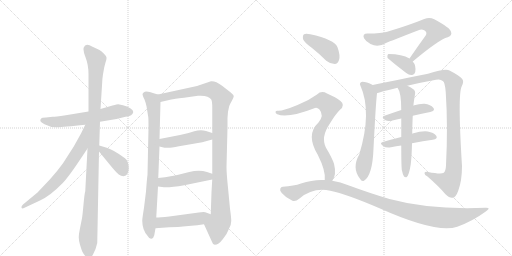
t = 0.00 s
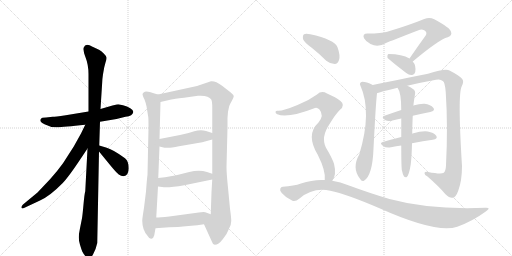
t = 3.03 s
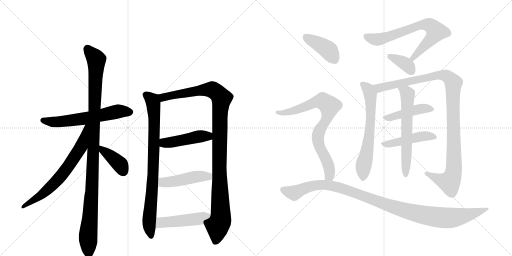
t = 6.05 s
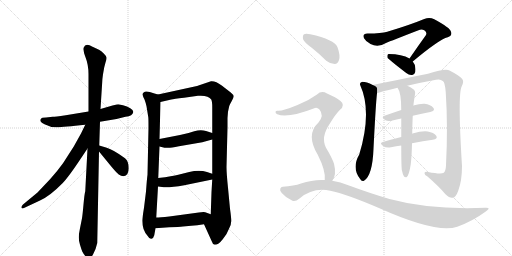
t = 9.07 s
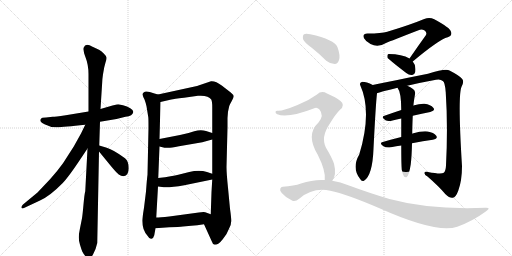
t = 12.10 s
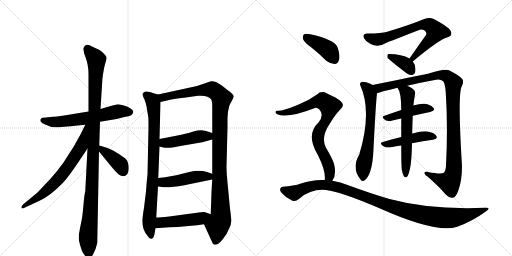
t = 15.12 s

The animated SVG that drew these frames (rendered in a browser with its animation timeline set to each time). Animation: 19 CSS @keyframes rules; one cycle of 15.12 s.

<svg version="1.1" viewBox="0 0 2048 1024" xmlns="http://www.w3.org/2000/svg">
  <g stroke="lightgray" stroke-dasharray="1,1" stroke-width="1" transform="scale(4, 4)">
    <line x1="0" y1="0" x2="256" y2="256"></line>
    <line x1="256" y1="0" x2="0" y2="256"></line>
    <line x1="128" y1="0" x2="128" y2="256"></line>
    <line x1="0" y1="128" x2="256" y2="128"></line>
    <line x1="256" y1="0" x2="512" y2="256"></line>
    <line x1="512" y1="0" x2="256" y2="256"></line>
    <line x1="384" y1="0" x2="384" y2="256"></line>
    <line x1="256" y1="128" x2="512" y2="128"></line>
  </g>
<g transform="scale(1, -1) translate(0, -850)">
   <style type="text/css">
    @keyframes keyframes0 {
      from {
       stroke: black;
       stroke-dashoffset: 609;
       stroke-width: 128;
       }
       66% {
       animation-timing-function: step-end;
       stroke: black;
       stroke-dashoffset: 0;
       stroke-width: 128;
       }
       to {
       stroke: black;
       stroke-width: 1024;
       }
       }
       #make-me-a-hanzi-animation-0 {
         animation: keyframes0 0.745605s both;
         animation-delay: 0.000000s;
         animation-timing-function: linear;
       }
    @keyframes keyframes1 {
      from {
       stroke: black;
       stroke-dashoffset: 1101;
       stroke-width: 128;
       }
       78% {
       animation-timing-function: step-end;
       stroke: black;
       stroke-dashoffset: 0;
       stroke-width: 128;
       }
       to {
       stroke: black;
       stroke-width: 1024;
       }
       }
       #make-me-a-hanzi-animation-1 {
         animation: keyframes1 1.145996s both;
         animation-delay: 0.745605s;
         animation-timing-function: linear;
       }
    @keyframes keyframes2 {
      from {
       stroke: black;
       stroke-dashoffset: 681;
       stroke-width: 128;
       }
       69% {
       animation-timing-function: step-end;
       stroke: black;
       stroke-dashoffset: 0;
       stroke-width: 128;
       }
       to {
       stroke: black;
       stroke-width: 1024;
       }
       }
       #make-me-a-hanzi-animation-2 {
         animation: keyframes2 0.804199s both;
         animation-delay: 1.891602s;
         animation-timing-function: linear;
       }
    @keyframes keyframes3 {
      from {
       stroke: black;
       stroke-dashoffset: 392;
       stroke-width: 128;
       }
       56% {
       animation-timing-function: step-end;
       stroke: black;
       stroke-dashoffset: 0;
       stroke-width: 128;
       }
       to {
       stroke: black;
       stroke-width: 1024;
       }
       }
       #make-me-a-hanzi-animation-3 {
         animation: keyframes3 0.569010s both;
         animation-delay: 2.695801s;
         animation-timing-function: linear;
       }
    @keyframes keyframes4 {
      from {
       stroke: black;
       stroke-dashoffset: 837;
       stroke-width: 128;
       }
       73% {
       animation-timing-function: step-end;
       stroke: black;
       stroke-dashoffset: 0;
       stroke-width: 128;
       }
       to {
       stroke: black;
       stroke-width: 1024;
       }
       }
       #make-me-a-hanzi-animation-4 {
         animation: keyframes4 0.931152s both;
         animation-delay: 3.264811s;
         animation-timing-function: linear;
       }
    @keyframes keyframes5 {
      from {
       stroke: black;
       stroke-dashoffset: 1097;
       stroke-width: 128;
       }
       78% {
       animation-timing-function: step-end;
       stroke: black;
       stroke-dashoffset: 0;
       stroke-width: 128;
       }
       to {
       stroke: black;
       stroke-width: 1024;
       }
       }
       #make-me-a-hanzi-animation-5 {
         animation: keyframes5 1.142741s both;
         animation-delay: 4.195964s;
         animation-timing-function: linear;
       }
    @keyframes keyframes6 {
      from {
       stroke: black;
       stroke-dashoffset: 458;
       stroke-width: 128;
       }
       60% {
       animation-timing-function: step-end;
       stroke: black;
       stroke-dashoffset: 0;
       stroke-width: 128;
       }
       to {
       stroke: black;
       stroke-width: 1024;
       }
       }
       #make-me-a-hanzi-animation-6 {
         animation: keyframes6 0.622721s both;
         animation-delay: 5.338704s;
         animation-timing-function: linear;
       }
    @keyframes keyframes7 {
      from {
       stroke: black;
       stroke-dashoffset: 467;
       stroke-width: 128;
       }
       60% {
       animation-timing-function: step-end;
       stroke: black;
       stroke-dashoffset: 0;
       stroke-width: 128;
       }
       to {
       stroke: black;
       stroke-width: 1024;
       }
       }
       #make-me-a-hanzi-animation-7 {
         animation: keyframes7 0.630046s both;
         animation-delay: 5.961426s;
         animation-timing-function: linear;
       }
    @keyframes keyframes8 {
      from {
       stroke: black;
       stroke-dashoffset: 475;
       stroke-width: 128;
       }
       61% {
       animation-timing-function: step-end;
       stroke: black;
       stroke-dashoffset: 0;
       stroke-width: 128;
       }
       to {
       stroke: black;
       stroke-width: 1024;
       }
       }
       #make-me-a-hanzi-animation-8 {
         animation: keyframes8 0.636556s both;
         animation-delay: 6.591471s;
         animation-timing-function: linear;
       }
    @keyframes keyframes9 {
      from {
       stroke: black;
       stroke-dashoffset: 706;
       stroke-width: 128;
       }
       70% {
       animation-timing-function: step-end;
       stroke: black;
       stroke-dashoffset: 0;
       stroke-width: 128;
       }
       to {
       stroke: black;
       stroke-width: 1024;
       }
       }
       #make-me-a-hanzi-animation-9 {
         animation: keyframes9 0.824544s both;
         animation-delay: 7.228027s;
         animation-timing-function: linear;
       }
    @keyframes keyframes10 {
      from {
       stroke: black;
       stroke-dashoffset: 368;
       stroke-width: 128;
       }
       55% {
       animation-timing-function: step-end;
       stroke: black;
       stroke-dashoffset: 0;
       stroke-width: 128;
       }
       to {
       stroke: black;
       stroke-width: 1024;
       }
       }
       #make-me-a-hanzi-animation-10 {
         animation: keyframes10 0.549479s both;
         animation-delay: 8.052572s;
         animation-timing-function: linear;
       }
    @keyframes keyframes11 {
      from {
       stroke: black;
       stroke-dashoffset: 648;
       stroke-width: 128;
       }
       68% {
       animation-timing-function: step-end;
       stroke: black;
       stroke-dashoffset: 0;
       stroke-width: 128;
       }
       to {
       stroke: black;
       stroke-width: 1024;
       }
       }
       #make-me-a-hanzi-animation-11 {
         animation: keyframes11 0.777344s both;
         animation-delay: 8.602051s;
         animation-timing-function: linear;
       }
    @keyframes keyframes12 {
      from {
       stroke: black;
       stroke-dashoffset: 1093;
       stroke-width: 128;
       }
       78% {
       animation-timing-function: step-end;
       stroke: black;
       stroke-dashoffset: 0;
       stroke-width: 128;
       }
       to {
       stroke: black;
       stroke-width: 1024;
       }
       }
       #make-me-a-hanzi-animation-12 {
         animation: keyframes12 1.139486s both;
         animation-delay: 9.379395s;
         animation-timing-function: linear;
       }
    @keyframes keyframes13 {
      from {
       stroke: black;
       stroke-dashoffset: 446;
       stroke-width: 128;
       }
       59% {
       animation-timing-function: step-end;
       stroke: black;
       stroke-dashoffset: 0;
       stroke-width: 128;
       }
       to {
       stroke: black;
       stroke-width: 1024;
       }
       }
       #make-me-a-hanzi-animation-13 {
         animation: keyframes13 0.612956s both;
         animation-delay: 10.518880s;
         animation-timing-function: linear;
       }
    @keyframes keyframes14 {
      from {
       stroke: black;
       stroke-dashoffset: 463;
       stroke-width: 128;
       }
       60% {
       animation-timing-function: step-end;
       stroke: black;
       stroke-dashoffset: 0;
       stroke-width: 128;
       }
       to {
       stroke: black;
       stroke-width: 1024;
       }
       }
       #make-me-a-hanzi-animation-14 {
         animation: keyframes14 0.626790s both;
         animation-delay: 11.131836s;
         animation-timing-function: linear;
       }
    @keyframes keyframes15 {
      from {
       stroke: black;
       stroke-dashoffset: 622;
       stroke-width: 128;
       }
       67% {
       animation-timing-function: step-end;
       stroke: black;
       stroke-dashoffset: 0;
       stroke-width: 128;
       }
       to {
       stroke: black;
       stroke-width: 1024;
       }
       }
       #make-me-a-hanzi-animation-15 {
         animation: keyframes15 0.756185s both;
         animation-delay: 11.758626s;
         animation-timing-function: linear;
       }
    @keyframes keyframes16 {
      from {
       stroke: black;
       stroke-dashoffset: 404;
       stroke-width: 128;
       }
       57% {
       animation-timing-function: step-end;
       stroke: black;
       stroke-dashoffset: 0;
       stroke-width: 128;
       }
       to {
       stroke: black;
       stroke-width: 1024;
       }
       }
       #make-me-a-hanzi-animation-16 {
         animation: keyframes16 0.578776s both;
         animation-delay: 12.514811s;
         animation-timing-function: linear;
       }
    @keyframes keyframes17 {
      from {
       stroke: black;
       stroke-dashoffset: 791;
       stroke-width: 128;
       }
       72% {
       animation-timing-function: step-end;
       stroke: black;
       stroke-dashoffset: 0;
       stroke-width: 128;
       }
       to {
       stroke: black;
       stroke-width: 1024;
       }
       }
       #make-me-a-hanzi-animation-17 {
         animation: keyframes17 0.893717s both;
         animation-delay: 13.093587s;
         animation-timing-function: linear;
       }
    @keyframes keyframes18 {
      from {
       stroke: black;
       stroke-dashoffset: 1088;
       stroke-width: 128;
       }
       78% {
       animation-timing-function: step-end;
       stroke: black;
       stroke-dashoffset: 0;
       stroke-width: 128;
       }
       to {
       stroke: black;
       stroke-width: 1024;
       }
       }
       #make-me-a-hanzi-animation-18 {
         animation: keyframes18 1.135417s both;
         animation-delay: 13.987305s;
         animation-timing-function: linear;
       }
</style>
<path d="M 400 363 L 466 374 L 502 383 Q 531 386 533 402 Q 534 409 521 417 Q 509 425 492 429 L 473 433 Q 470 433 450 428 L 402 414 L 354 404 L 263 389 Q 219 383 211 383 L 184 380 Q 166 380 164 375 Q 154 365 178 353 Q 202 340 228 341 Q 254 342 341 351 L 400 363 Z" fill="lightgray"></path> 
<path d="M 397 268 L 400 363 L 402 414 L 409 524 Q 409 532 412 553 L 417 581 L 422 600 Q 427 614 426 620 Q 426 625 415 636 Q 405 646 396 651 L 370 663 Q 342 680 335 660 Q 331 650 342 621 Q 354 591 354 553 L 354 404 L 350 256 L 341 85 Q 338 76 334 32 Q 330 -12 328 -23 L 320 -63 Q 315 -87 315 -99 Q 315 -112 320 -129 Q 325 -146 329 -156 Q 334 -166 342 -175 Q 351 -184 357 -184 Q 362 -186 372 -168 Q 383 -150 389 -122 L 396 244 L 397 268 Z" fill="lightgray"></path> 
<path d="M 341 351 L 324 316 L 295 264 L 252 197 Q 232 169 201 134 L 150 80 L 92 32 Q 84 24 86 19 Q 88 14 98 19 L 160 48 Q 200 66 251 118 Q 275 143 326 220 L 350 256 C 426 369 354 378 341 351 Z" fill="lightgray"></path> 
<path d="M 494 145 Q 515 149 515 177 Q 515 205 500 217 Q 454 251 427 259 L 397 268 C 370 276 377 267 396 244 L 446 183 Q 466 159 475 152 Q 484 145 494 145 Z" fill="lightgray"></path> 
<path d="M 632 472 L 618 476 Q 583 489 576 481 Q 570 477 570 472 Q 571 466 578 452 Q 584 436 586 425 L 593 382 Q 594 379 594 338 L 590 151 Q 588 138 584 84 L 576 19 Q 569 -24 569 -33 Q 569 -69 590 -93 Q 598 -107 606 -105 Q 614 -103 617 -91 L 622 -63 L 625 -20 L 632 104 L 633 138 L 638 264 L 638 294 L 642 442 C 643 469 643 469 632 472 Z" fill="lightgray"></path> 
<path d="M 910 378 L 912 403 L 917 426 Q 919 432 927 446 Q 935 460 935 465 Q 935 470 923 480 L 887 508 Q 862 527 844 525 L 788 506 L 632 472 C 603 466 613 435 642 442 L 685 452 Q 694 454 736 459 L 792 467 Q 834 470 845 452 Q 849 444 849 421 L 849 318 L 849 292 L 849 155 L 849 132 L 846 82 L 843 -7 C 842 -37 804 -20 816 -47 L 846 -113 Q 850 -127 859 -129 Q 874 -129 891 -107 Q 909 -85 916 -65 Q 925 -49 925 -34 Q 925 -20 920 15 L 912 99 Q 906 157 906 182 L 910 341 L 910 378 Z" fill="lightgray"></path> 
<path d="M 638 264 L 658 259 L 671 259 Q 679 258 716 265 L 809 281 L 849 292 C 878 300 878 309 849 318 L 824 326 Q 803 333 777 325 Q 752 316 720 310 L 638 294 C 609 288 609 271 638 264 Z" fill="lightgray"></path> 
<path d="M 632 104 L 648 102 Q 672 98 737 109 L 849 132 C 878 138 877 146 849 155 L 828 162 Q 797 172 757 162 L 713 151 Q 692 145 633 138 C 603 134 602 108 632 104 Z" fill="lightgray"></path> 
<path d="M 622 -63 L 677 -59 Q 717 -58 732 -56 L 765 -53 Q 788 -51 816 -47 C 846 -43 871 -17 843 -7 L 821 1 Q 815 3 795 0 L 677 -16 Q 639 -20 625 -20 C 595 -21 592 -65 622 -63 Z" fill="lightgray"></path> 
<path d="M 1651 604 Q 1756 692 1791 701 Q 1810 708 1804 723 Q 1801 739 1737 773 Q 1718 783 1697 774 Q 1639 750 1549 723 Q 1527 716 1470 716 Q 1448 716 1456 697 Q 1463 684 1482 674 Q 1512 658 1544 678 Q 1565 687 1674 729 Q 1686 735 1697 729 Q 1709 722 1704 710 Q 1673 667 1638 616 C 1621 591 1628 585 1651 604 Z" fill="lightgray"></path> 
<path d="M 1638 616 Q 1608 634 1555 634 Q 1552 634 1552 633 Q 1548 629 1550 619 Q 1551 615 1625 558 Q 1637 548 1649 550 Q 1658 551 1661 562 Q 1665 589 1651 604 L 1638 616 Z" fill="lightgray"></path> 
<path d="M 1491 510 Q 1466 523 1449 523 Q 1436 519 1441 509 Q 1489 403 1437 232 Q 1406 178 1440 135 Q 1447 122 1456 127 Q 1490 148 1494 255 Q 1503 435 1508 477 C 1510 501 1510 501 1491 510 Z" fill="lightgray"></path> 
<path d="M 1629 507 Q 1683 520 1744 531 Q 1762 535 1771 526 Q 1780 522 1783 480 Q 1792 344 1784 188 Q 1783 166 1775 159 Q 1765 152 1712 162 Q 1697 166 1698 157 Q 1698 150 1710 144 Q 1756 104 1781 74 Q 1800 56 1811 59 Q 1823 60 1833 87 Q 1848 127 1848 186 Q 1830 474 1847 505 Q 1857 524 1849 534 Q 1839 547 1798 568 Q 1782 577 1712 555 Q 1517 516 1491 510 C 1462 504 1479 468 1508 477 Q 1511 480 1590 499 L 1629 507 Z" fill="lightgray"></path> 
<path d="M 1651 387 Q 1688 396 1721 402 Q 1743 408 1733 419 Q 1723 432 1698 435 Q 1680 436 1653 428 L 1605 410 Q 1569 398 1538 387 Q 1522 383 1542 369 Q 1552 363 1570 368 Q 1586 372 1605 376 L 1651 387 Z" fill="lightgray"></path> 
<path d="M 1648 277 Q 1693 286 1731 291 Q 1753 295 1745 307 Q 1735 320 1711 324 Q 1689 327 1650 316 Q 1649 316 1649 315 L 1605 302 Q 1565 292 1531 282 Q 1515 278 1534 265 Q 1544 258 1564 261 Q 1585 265 1605 268 L 1648 277 Z" fill="lightgray"></path> 
<path d="M 1607 171 Q 1611 152 1616 144 Q 1620 140 1626 141 Q 1636 147 1643 193 Q 1647 226 1648 277 L 1649 315 Q 1649 343 1651 387 L 1653 428 Q 1653 429 1654 430 Q 1654 437 1660 473 Q 1663 486 1652 494 Q 1639 504 1629 507 C 1602 519 1575 525 1590 499 Q 1605 481 1605 410 L 1605 376 Q 1605 343 1605 302 L 1605 268 Q 1605 196 1607 171 Z" fill="lightgray"></path> 
<path d="M 1248 658 Q 1276 636 1305 607 Q 1321 594 1339 594 Q 1351 595 1356 610 Q 1362 628 1350 661 Q 1338 692 1241 713 Q 1223 717 1216 713 Q 1210 709 1212 694 Q 1216 681 1248 658 Z" fill="lightgray"></path> 
<path d="M 1329 127 Q 1347 151 1336 195 Q 1329 217 1304 259 Q 1282 301 1319 355 Q 1341 392 1360 411 Q 1382 429 1363 445 Q 1344 461 1308 476 Q 1286 489 1268 472 Q 1234 447 1190 430 Q 1130 405 1111 407 Q 1104 408 1102 403 Q 1101 397 1109 393 Q 1149 375 1260 418 Q 1267 422 1277 413 Q 1298 389 1274 360 Q 1222 312 1271 231 Q 1304 165 1299 130 C 1299 100 1315 100 1329 127 Z" fill="lightgray"></path> 
<path d="M 1299 130 Q 1253 133 1204 116 Q 1176 106 1131 103 Q 1124 103 1121 95 Q 1118 88 1127 78 Q 1143 59 1168 48 Q 1180 41 1198 56 Q 1253 102 1321 87 Q 1385 74 1518 17 Q 1746 -85 1829 -57 Q 1890 -35 1943 4 Q 1967 20 1942 19 Q 1720 10 1558 54 Q 1483 76 1393 109 Q 1362 122 1329 127 L 1299 130 Z" fill="lightgray"></path> 
      <clipPath id="make-me-a-hanzi-clip-0">
      <path d="M 400 363 L 466 374 L 502 383 Q 531 386 533 402 Q 534 409 521 417 Q 509 425 492 429 L 473 433 Q 470 433 450 428 L 402 414 L 354 404 L 263 389 Q 219 383 211 383 L 184 380 Q 166 380 164 375 Q 154 365 178 353 Q 202 340 228 341 Q 254 342 341 351 L 400 363 Z" fill="lightgray"></path>
      </clipPath>
      <path clip-path="url(#make-me-a-hanzi-clip-0)" d="M 172 368 L 249 364 L 344 376 L 473 405 L 521 402 " fill="none" id="make-me-a-hanzi-animation-0" stroke-dasharray="481 962" stroke-linecap="round"></path>

      <clipPath id="make-me-a-hanzi-clip-1">
      <path d="M 397 268 L 400 363 L 402 414 L 409 524 Q 409 532 412 553 L 417 581 L 422 600 Q 427 614 426 620 Q 426 625 415 636 Q 405 646 396 651 L 370 663 Q 342 680 335 660 Q 331 650 342 621 Q 354 591 354 553 L 354 404 L 350 256 L 341 85 Q 338 76 334 32 Q 330 -12 328 -23 L 320 -63 Q 315 -87 315 -99 Q 315 -112 320 -129 Q 325 -146 329 -156 Q 334 -166 342 -175 Q 351 -184 357 -184 Q 362 -186 372 -168 Q 383 -150 389 -122 L 396 244 L 397 268 Z" fill="lightgray"></path>
      </clipPath>
      <path clip-path="url(#make-me-a-hanzi-clip-1)" d="M 349 657 L 385 611 L 368 107 L 352 -103 L 356 -175 " fill="none" id="make-me-a-hanzi-animation-1" stroke-dasharray="973 1946" stroke-linecap="round"></path>

      <clipPath id="make-me-a-hanzi-clip-2">
      <path d="M 341 351 L 324 316 L 295 264 L 252 197 Q 232 169 201 134 L 150 80 L 92 32 Q 84 24 86 19 Q 88 14 98 19 L 160 48 Q 200 66 251 118 Q 275 143 326 220 L 350 256 C 426 369 354 378 341 351 Z" fill="lightgray"></path>
      </clipPath>
      <path clip-path="url(#make-me-a-hanzi-clip-2)" d="M 348 347 L 325 264 L 258 164 L 176 78 L 92 24 " fill="none" id="make-me-a-hanzi-animation-2" stroke-dasharray="553 1106" stroke-linecap="round"></path>

      <clipPath id="make-me-a-hanzi-clip-3">
      <path d="M 494 145 Q 515 149 515 177 Q 515 205 500 217 Q 454 251 427 259 L 397 268 C 370 276 377 267 396 244 L 446 183 Q 466 159 475 152 Q 484 145 494 145 Z" fill="lightgray"></path>
      </clipPath>
      <path clip-path="url(#make-me-a-hanzi-clip-3)" d="M 403 262 L 409 249 L 482 190 L 492 164 " fill="none" id="make-me-a-hanzi-animation-3" stroke-dasharray="264 528" stroke-linecap="round"></path>

      <clipPath id="make-me-a-hanzi-clip-4">
      <path d="M 632 472 L 618 476 Q 583 489 576 481 Q 570 477 570 472 Q 571 466 578 452 Q 584 436 586 425 L 593 382 Q 594 379 594 338 L 590 151 Q 588 138 584 84 L 576 19 Q 569 -24 569 -33 Q 569 -69 590 -93 Q 598 -107 606 -105 Q 614 -103 617 -91 L 622 -63 L 625 -20 L 632 104 L 633 138 L 638 264 L 638 294 L 642 442 C 643 469 643 469 632 472 Z" fill="lightgray"></path>
      </clipPath>
      <path clip-path="url(#make-me-a-hanzi-clip-4)" d="M 581 471 L 609 448 L 617 391 L 613 162 L 596 -40 L 604 -95 " fill="none" id="make-me-a-hanzi-animation-4" stroke-dasharray="709 1418" stroke-linecap="round"></path>

      <clipPath id="make-me-a-hanzi-clip-5">
      <path d="M 910 378 L 912 403 L 917 426 Q 919 432 927 446 Q 935 460 935 465 Q 935 470 923 480 L 887 508 Q 862 527 844 525 L 788 506 L 632 472 C 603 466 613 435 642 442 L 685 452 Q 694 454 736 459 L 792 467 Q 834 470 845 452 Q 849 444 849 421 L 849 318 L 849 292 L 849 155 L 849 132 L 846 82 L 843 -7 C 842 -37 804 -20 816 -47 L 846 -113 Q 850 -127 859 -129 Q 874 -129 891 -107 Q 909 -85 916 -65 Q 925 -49 925 -34 Q 925 -20 920 15 L 912 99 Q 906 157 906 182 L 910 341 L 910 378 Z" fill="lightgray"></path>
      </clipPath>
      <path clip-path="url(#make-me-a-hanzi-clip-5)" d="M 641 467 L 652 460 L 784 486 L 848 492 L 872 476 L 886 456 L 879 384 L 877 177 L 883 -13 L 870 -52 L 861 -117 " fill="none" id="make-me-a-hanzi-animation-5" stroke-dasharray="969 1938" stroke-linecap="round"></path>

      <clipPath id="make-me-a-hanzi-clip-6">
      <path d="M 638 264 L 658 259 L 671 259 Q 679 258 716 265 L 809 281 L 849 292 C 878 300 878 309 849 318 L 824 326 Q 803 333 777 325 Q 752 316 720 310 L 638 294 C 609 288 609 271 638 264 Z" fill="lightgray"></path>
      </clipPath>
      <path clip-path="url(#make-me-a-hanzi-clip-6)" d="M 647 287 L 657 278 L 702 283 L 790 304 L 832 305 L 840 312 " fill="none" id="make-me-a-hanzi-animation-6" stroke-dasharray="330 660" stroke-linecap="round"></path>

      <clipPath id="make-me-a-hanzi-clip-7">
      <path d="M 632 104 L 648 102 Q 672 98 737 109 L 849 132 C 878 138 877 146 849 155 L 828 162 Q 797 172 757 162 L 713 151 Q 692 145 633 138 C 603 134 602 108 632 104 Z" fill="lightgray"></path>
      </clipPath>
      <path clip-path="url(#make-me-a-hanzi-clip-7)" d="M 637 110 L 654 121 L 795 144 L 834 144 L 841 138 " fill="none" id="make-me-a-hanzi-animation-7" stroke-dasharray="339 678" stroke-linecap="round"></path>

      <clipPath id="make-me-a-hanzi-clip-8">
      <path d="M 622 -63 L 677 -59 Q 717 -58 732 -56 L 765 -53 Q 788 -51 816 -47 C 846 -43 871 -17 843 -7 L 821 1 Q 815 3 795 0 L 677 -16 Q 639 -20 625 -20 C 595 -21 592 -65 622 -63 Z" fill="lightgray"></path>
      </clipPath>
      <path clip-path="url(#make-me-a-hanzi-clip-8)" d="M 628 -56 L 644 -40 L 802 -24 L 836 -9 " fill="none" id="make-me-a-hanzi-animation-8" stroke-dasharray="347 694" stroke-linecap="round"></path>

      <clipPath id="make-me-a-hanzi-clip-9">
      <path d="M 1651 604 Q 1756 692 1791 701 Q 1810 708 1804 723 Q 1801 739 1737 773 Q 1718 783 1697 774 Q 1639 750 1549 723 Q 1527 716 1470 716 Q 1448 716 1456 697 Q 1463 684 1482 674 Q 1512 658 1544 678 Q 1565 687 1674 729 Q 1686 735 1697 729 Q 1709 722 1704 710 Q 1673 667 1638 616 C 1621 591 1628 585 1651 604 Z" fill="lightgray"></path>
      </clipPath>
      <path clip-path="url(#make-me-a-hanzi-clip-9)" d="M 1466 704 L 1487 695 L 1526 694 L 1685 751 L 1717 750 L 1745 724 L 1724 693 L 1660 629 L 1656 618 L 1647 619 " fill="none" id="make-me-a-hanzi-animation-9" stroke-dasharray="578 1156" stroke-linecap="round"></path>

      <clipPath id="make-me-a-hanzi-clip-10">
      <path d="M 1638 616 Q 1608 634 1555 634 Q 1552 634 1552 633 Q 1548 629 1550 619 Q 1551 615 1625 558 Q 1637 548 1649 550 Q 1658 551 1661 562 Q 1665 589 1651 604 L 1638 616 Z" fill="lightgray"></path>
      </clipPath>
      <path clip-path="url(#make-me-a-hanzi-clip-10)" d="M 1556 625 L 1623 593 L 1647 564 " fill="none" id="make-me-a-hanzi-animation-10" stroke-dasharray="240 480" stroke-linecap="round"></path>

      <clipPath id="make-me-a-hanzi-clip-11">
      <path d="M 1491 510 Q 1466 523 1449 523 Q 1436 519 1441 509 Q 1489 403 1437 232 Q 1406 178 1440 135 Q 1447 122 1456 127 Q 1490 148 1494 255 Q 1503 435 1508 477 C 1510 501 1510 501 1491 510 Z" fill="lightgray"></path>
      </clipPath>
      <path clip-path="url(#make-me-a-hanzi-clip-11)" d="M 1449 514 L 1473 493 L 1483 449 L 1479 316 L 1453 182 L 1451 137 " fill="none" id="make-me-a-hanzi-animation-11" stroke-dasharray="520 1040" stroke-linecap="round"></path>

      <clipPath id="make-me-a-hanzi-clip-12">
      <path d="M 1629 507 Q 1683 520 1744 531 Q 1762 535 1771 526 Q 1780 522 1783 480 Q 1792 344 1784 188 Q 1783 166 1775 159 Q 1765 152 1712 162 Q 1697 166 1698 157 Q 1698 150 1710 144 Q 1756 104 1781 74 Q 1800 56 1811 59 Q 1823 60 1833 87 Q 1848 127 1848 186 Q 1830 474 1847 505 Q 1857 524 1849 534 Q 1839 547 1798 568 Q 1782 577 1712 555 Q 1517 516 1491 510 C 1462 504 1479 468 1508 477 Q 1511 480 1590 499 L 1629 507 Z" fill="lightgray"></path>
      </clipPath>
      <path clip-path="url(#make-me-a-hanzi-clip-12)" d="M 1494 505 L 1520 498 L 1764 551 L 1787 545 L 1808 527 L 1813 517 L 1817 252 L 1811 150 L 1798 121 L 1755 133 L 1706 157 " fill="none" id="make-me-a-hanzi-animation-12" stroke-dasharray="965 1930" stroke-linecap="round"></path>

      <clipPath id="make-me-a-hanzi-clip-13">
      <path d="M 1651 387 Q 1688 396 1721 402 Q 1743 408 1733 419 Q 1723 432 1698 435 Q 1680 436 1653 428 L 1605 410 Q 1569 398 1538 387 Q 1522 383 1542 369 Q 1552 363 1570 368 Q 1586 372 1605 376 L 1651 387 Z" fill="lightgray"></path>
      </clipPath>
      <path clip-path="url(#make-me-a-hanzi-clip-13)" d="M 1540 378 L 1666 412 L 1702 417 L 1725 412 " fill="none" id="make-me-a-hanzi-animation-13" stroke-dasharray="318 636" stroke-linecap="round"></path>

      <clipPath id="make-me-a-hanzi-clip-14">
      <path d="M 1648 277 Q 1693 286 1731 291 Q 1753 295 1745 307 Q 1735 320 1711 324 Q 1689 327 1650 316 Q 1649 316 1649 315 L 1605 302 Q 1565 292 1531 282 Q 1515 278 1534 265 Q 1544 258 1564 261 Q 1585 265 1605 268 L 1648 277 Z" fill="lightgray"></path>
      </clipPath>
      <path clip-path="url(#make-me-a-hanzi-clip-14)" d="M 1532 273 L 1596 282 L 1664 301 L 1714 307 L 1735 301 " fill="none" id="make-me-a-hanzi-animation-14" stroke-dasharray="335 670" stroke-linecap="round"></path>

      <clipPath id="make-me-a-hanzi-clip-15">
      <path d="M 1607 171 Q 1611 152 1616 144 Q 1620 140 1626 141 Q 1636 147 1643 193 Q 1647 226 1648 277 L 1649 315 Q 1649 343 1651 387 L 1653 428 Q 1653 429 1654 430 Q 1654 437 1660 473 Q 1663 486 1652 494 Q 1639 504 1629 507 C 1602 519 1575 525 1590 499 Q 1605 481 1605 410 L 1605 376 Q 1605 343 1605 302 L 1605 268 Q 1605 196 1607 171 Z" fill="lightgray"></path>
      </clipPath>
      <path clip-path="url(#make-me-a-hanzi-clip-15)" d="M 1597 498 L 1626 479 L 1631 467 L 1623 149 " fill="none" id="make-me-a-hanzi-animation-15" stroke-dasharray="494 988" stroke-linecap="round"></path>

      <clipPath id="make-me-a-hanzi-clip-16">
      <path d="M 1248 658 Q 1276 636 1305 607 Q 1321 594 1339 594 Q 1351 595 1356 610 Q 1362 628 1350 661 Q 1338 692 1241 713 Q 1223 717 1216 713 Q 1210 709 1212 694 Q 1216 681 1248 658 Z" fill="lightgray"></path>
      </clipPath>
      <path clip-path="url(#make-me-a-hanzi-clip-16)" d="M 1223 704 L 1313 650 L 1336 614 " fill="none" id="make-me-a-hanzi-animation-16" stroke-dasharray="276 552" stroke-linecap="round"></path>

      <clipPath id="make-me-a-hanzi-clip-17">
      <path d="M 1329 127 Q 1347 151 1336 195 Q 1329 217 1304 259 Q 1282 301 1319 355 Q 1341 392 1360 411 Q 1382 429 1363 445 Q 1344 461 1308 476 Q 1286 489 1268 472 Q 1234 447 1190 430 Q 1130 405 1111 407 Q 1104 408 1102 403 Q 1101 397 1109 393 Q 1149 375 1260 418 Q 1267 422 1277 413 Q 1298 389 1274 360 Q 1222 312 1271 231 Q 1304 165 1299 130 C 1299 100 1315 100 1329 127 Z" fill="lightgray"></path>
      </clipPath>
      <path clip-path="url(#make-me-a-hanzi-clip-17)" d="M 1109 400 L 1158 402 L 1278 445 L 1302 440 L 1315 428 L 1312 389 L 1279 330 L 1272 303 L 1277 265 L 1299 226 L 1319 169 L 1318 148 L 1307 135 " fill="none" id="make-me-a-hanzi-animation-17" stroke-dasharray="663 1326" stroke-linecap="round"></path>

      <clipPath id="make-me-a-hanzi-clip-18">
      <path d="M 1299 130 Q 1253 133 1204 116 Q 1176 106 1131 103 Q 1124 103 1121 95 Q 1118 88 1127 78 Q 1143 59 1168 48 Q 1180 41 1198 56 Q 1253 102 1321 87 Q 1385 74 1518 17 Q 1746 -85 1829 -57 Q 1890 -35 1943 4 Q 1967 20 1942 19 Q 1720 10 1558 54 Q 1483 76 1393 109 Q 1362 122 1329 127 L 1299 130 Z" fill="lightgray"></path>
      </clipPath>
      <path clip-path="url(#make-me-a-hanzi-clip-18)" d="M 1132 91 L 1177 78 L 1255 108 L 1332 106 L 1395 88 L 1561 25 L 1643 1 L 1740 -18 L 1823 -20 L 1933 11 " fill="none" id="make-me-a-hanzi-animation-18" stroke-dasharray="960 1920" stroke-linecap="round"></path>

</g>
</svg>
